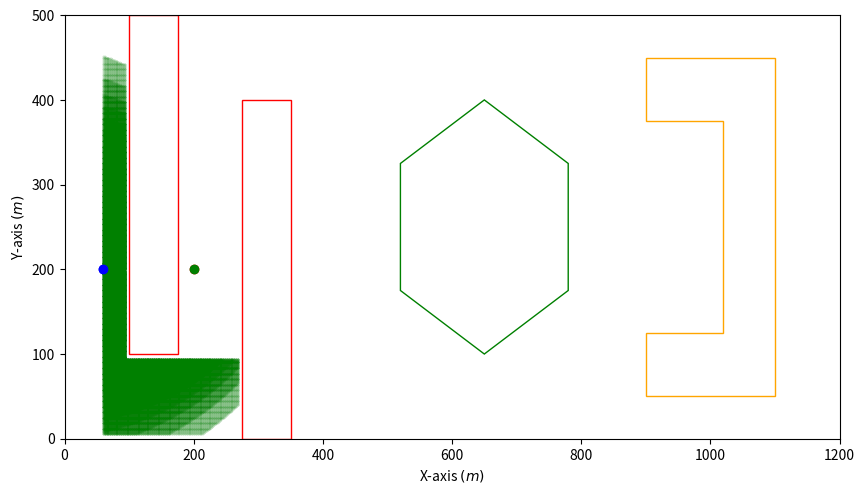

The matplotlib source for this figure:
# -*- coding: utf-8 -*-
"""
Created on Mon Mar 11 15:49:50 2024

[redacted]
"""

'''
Importing the required libraries
'''
import heapq as hq
import time
import matplotlib.pyplot as plt
import matplotlib.patches as patches
import numpy as np
import math

'''
Defining the Environment
'''
# create a figure and axis object
fig, ax = plt.subplots(figsize=(10,5.5))

# create a Rectangle object
rect = patches.Rectangle((100, 100), 75, 400, linewidth=1, edgecolor='r', facecolor='none')
rect1 = patches.Rectangle((275, 0), 75, 400, linewidth=1, edgecolor='r', facecolor='none')

# Create a hexagon for another obstacle
center_hexagon = (650, 250)
num_vertices_hexagon = 6
hexagon = patches.RegularPolygon(center_hexagon, num_vertices_hexagon, radius=150, orientation=0, linewidth=1, edgecolor='g', facecolor='none')

# Polygon patch for the right half of the square
vertices_right_half_square = [(900, 50), (1100, 50), (1100, 450), (900, 450), (900, 375), (1020, 375), (1020, 125), (900, 125)]

right_half_square = patches.Polygon(vertices_right_half_square, linewidth=1, edgecolor='orange', facecolor='none')


'''
Checking for Obstacles
'''
def check_for_rect(x, y):
    return (x >= 100-5 and x <= 175+5) and (y >= 100-5 and y <= 500)

def check_for_rect1(x, y):
    return (x >= 275-5 and x <= 350+5) and (y >= 0 and y <= 400+5)

def check_for_hexagon(x, y):
    # Define the vertices of the hexagon
    vertices_hexagon = [
        (650 + 155 * np.cos(np.pi/3 * i + np.pi/2), 250 + 155 * np.sin(np.pi/3 * i + np.pi/2)) 
        for i in range(6)
    ]

    # Check if the point (x, y) is inside the hexagon
    # Using the ray-casting algorithm
    count = 0
    for i in range(6):
        x1, y1 = vertices_hexagon[i]
        x2, y2 = vertices_hexagon[(i + 1) % 6]
        if y1 != y2:
            if min(y1, y2) < y <= max(y1, y2) and x <= max(x1, x2):
                x_intersect = (y - y1) * (x2 - x1) / (y2 - y1) + x1
                if x1 == x2 or x <= x_intersect:
                    count += 1
        elif y == y1 and x <= x1:
            count += 1
    return count % 2 == 1

def check_for_right_half_square(x, y):
    if (y >= 45  and y<=130) or (y>=370 and y<=455):
        return (x >= 895 and x <= 1105)
    elif (y>=130 and y<=370):
        return (x >= 1015  and x <= 1105)
    else:
        return False

def check_for_maze(x, y):
    return (x <= 5 or x >= 1195) or (y <= 5 or y >= 495)

def is_move_legal(x, y):
    if check_for_rect(x, y) or check_for_hexagon(x, y) or check_for_rect1(x, y) or check_for_right_half_square(x, y) or check_for_maze(x, y):
        # print("The point is in the obstacle space")
        return False
    else:
        return True

'''
Ask the user for the initial and goal points
'''
def give_inputs():
    x_initial = int(input("Provide the initial x coordinate: "))
    y_initial = int(input("Provide the initial y coordinate: "))
    thetas = int(input("Provide the thetas value: "))

    x_goal = int(input("Provide the goal x coordinate: "))
    y_goal = int(input("Provide the goal y coordinate: "))
    if is_move_legal(x_initial, y_initial) or is_move_legal(x_goal, y_goal):
        print("The initial and goal points are in the obstacle space. Please provide different points.")
        return give_inputs()
    elif thetas < 0 or thetas > 30 :
        print("The value of thetas is not in the range. Please provide a value between 0 and 30")
        return give_inputs()
    else:
        return x_initial, y_initial, thetas, x_goal, y_goal
    


def check_open_list(node, pq):
    for open_node in open_list:
        if node[1][0] == open_node[1][0] and  node[1][1] == open_node[1][1]:
            return True
    return False


'''
When the goal is found, we look for the path
'''
def get_path(predecessor, start, goal):
    path = []
    while goal != start:
        # print("Goal before entering get_path:", goal)
        path.append(goal)
        goal = predecessor[(goal[0], goal[1])]
    path.append(start)
    path.reverse()
    print(path)
    # Plot the path nodes
    for node in path:
        ax.plot(node[0], node[1], 'ro', alpha=0.3, markersize=1)
    return path

def possible_moves(tup , step_size):
    x_old, y_old, theta_old = tup
    move_list = []
    angles = [0, 30, 60, -30, -60]

    for angle in angles:
        theta = (theta_old + angle)
        if (theta == 0):
            theta = 0
        elif (theta == 360):
            theta = 360
        else :
            theta = theta % 360
        x = x_old + step_size * math.cos(np.radians(theta))
        y = y_old + step_size * math.sin(np.radians(theta))  # Use sin for y-coordinate

        # if not is_move_legal(x_int, y_int) and (x_int, y_int) in visited_nodes and abs(theta - theta_old) < 15:
        #     ax.plot(x_int, y_int, 'go', alpha=0.3, markersize=1)
        move_list.append((x, y, theta))
    # print("The move list is: ", move_list)

    return move_list

# def possible_moves(tup , step_size, RPM1, RPM2):
#     Xi, Yi, Thetai = tup
#     move_list = [(0, RPM1), (RPM1, 0), (RPM1, RPM1), (0, RPM2), (RPM2, 0), (RPM2, RPM2), (RPM1, RPM2), (RPM2, RPM1)]

#     moves = []
    
#     for move in move_list:
#         UL,UR= move
#         t = 0
#         r = 0.038
#         L = 0.354
#         dt = 0.1
#         Xn=Xi
#         Yn=Yi
#         Thetan = 3.14 * Thetai / 180

#     # Xi, Yi,Thetai: Input point's coordinates
#     # Xs, Ys: Start point coordinates for plot function
#     # Xn, Yn, Thetan: End point coordintes

#         D=0
#         while t<1:
#             t = t + dt
#             Xs = Xn
#             Ys = Yn
#             Xn += 0.5*r * (UL + UR) * math.cos(Thetan) * dt
#             Yn += 0.5*r * (UL + UR) * math.sin(Thetan) * dt
#             Thetan += (r / L) * (UR - UL) * dt
#             Thetan = 180 * (Thetan) / 3.14
#             if (Thetan == 0):
#                 Thetan = 0
#             elif (Thetan == 360):
#                 Thetan = 360
#             else :
#                 Thetan = Thetan % 360
#             # plt.plot([Xs, Xn], [Ys, Yn], color="blue")

            
#         moves.append((Xn,Yn, Thetan))

def is_in_check(tup , is_in_checker):
    x , y , theta = tup
    if ((x , y)) in is_in_checker :
            thetas = is_in_checker[x, y]
            for theta_c in thetas:
                if abs(theta_c - theta) < 30:
                    # print("theta_c: ", theta_c)
                    # print("theta: ", theta)
                    print("True", thetas)
                    return True
    # print("False", is_in_checker)
    return False

if __name__ == "__main__":

    '''
    Set the time to 0
    '''
    start_time = time.time()
    '''
    Plotting the Environment
    '''
    # Add the patch to the Axes
    ax.add_patch(hexagon)
    ax.add_patch(rect)
    ax.add_patch(rect1)
    ax.add_patch(right_half_square)

    '''
    Specify the initial and goal points here
    '''
    # x_initial, y_initial, thetas, x_goal, y_goal = give_inputs()
    # x_initial = 90
    # y_initial = 400
    x_initial = 60
    y_initial = 200   
    thetas = 0
    # x_goal = 950
    # y_goal = 300
    # x_goal = 100
    # y_goal = 20
    x_goal = 200
    y_goal = 200
    thetag = thetas
    step_size = 1.0

    '''
    Defining the A star Algorithm
    '''
    is_in_checker = {}
    open_list = []
    hq.heapify(open_list)
    c2c = 0
    start = (c2c, (x_initial, y_initial, thetas))
    goal = (c2c, (x_goal, y_goal, thetag))

    # Add a circle around the goal point
    circle_radius = 1.5
    goal_circle = patches.Circle((x_goal, y_goal), circle_radius, edgecolor='b', facecolor='none', linestyle='--')
    ax.add_patch(goal_circle)

    # Set axis labels and limits
    ax.set_xlabel('X-axis $(m)$')
    ax.set_ylabel('Y-axis $(m)$')

    ax.set_xlim(0, 1200)
    ax.set_ylim(0, 500)

    # Plot the initial and goal points
    ax.plot(x_initial, y_initial, 'bo', label='Initial Point')
    ax.plot(x_goal, y_goal, 'ro', label='Goal Point')

    '''
    Initializing the data structures
    '''
    predecessor = {(start[1][0], start[1][1]): None}
    visited_nodes = [(start[1][0], start[1][1])]

    # Add the start node to the open list
    hq.heappush(open_list, start)
    # print(open_list)
    iteration = 0

    c2c_list = {(start[1][0], start[1][1]): 0}
    c2g = np.sqrt((start[1][0] - x_goal)**2 + (start[1][1] - y_goal)**2)

    start = (c2g, (x_initial, y_initial, thetas))
    goal = (c2c, (x_goal, y_goal, thetas))

    # while the open list is not empty
    while not len(open_list)==0 :

        # Pop the node with the smallest cost from the open list
        node = hq.heappop(open_list)
        # if iteration == 4:
        #     print(iteration)
        #     break
        print(node)
        # Iteration to display the visited nodes after every 10000 iterations
        iteration += 1 
        # Distance from the current node to the goal node
        distance_from_goal = np.sqrt((node[1][0] - x_goal)**2 + (node[1][1] - y_goal)**2)

        Thetan = node[1][2] % 360
        x_int = int(round(node[1][0]))
        y_int = int(round(node[1][1]))

        if (x_int, y_int) in is_in_checker:
            thetas = is_in_checker[x_int, y_int]
            thetas.append(Thetan)
            # print("is_in_checker",is_in_checker)
        else:
            thetas = []
            thetas.append(Thetan)
            is_in_checker[x_int, y_int] = thetas
            # print("not is_in_checker",is_in_checker)

        # Check if the node is the goal node, if yes then break the loop and find the path
        if distance_from_goal <= circle_radius and abs(node[1][2] - goal[1][2]) <= 15:
            predecessor[(goal[1][0], goal[1][1])] = (node[1][0], node[1][1])
            path = get_path(predecessor, (start[1][0], start[1][1]), (goal[1][0], goal[1][1]))
            break
        else:
            # print("The iteration is: ", iteration)
            # Setting all the physical constraints of the turtlebot
            # RPM1 = 5
            # RPM2 = 10
            # Sets the cost to move from one node to another
            # move_list = [(0, RPM1), (RPM1, 0), (RPM1, RPM1), (0, RPM2), (RPM2, 0), (RPM2, RPM2), (RPM1, RPM2), (RPM2, RPM1)]
            move_list = possible_moves(node[1], step_size)
            # print("The move list is: ", move_list)
            costs = [step_size, step_size, step_size, step_size, step_size]            
            for move, c2c_step in zip(move_list, costs):
                # print("The move is: ", move)
                Xn, Yn, Thetan = move
                # r = 0.038
                # L = 0.354
                # dt = 0.1
                # t = 0
                # while t<1:
                #     t = t + dt
                #     Xs = Xn
                #     Ys = Yn
                #     Xn += 0.5*r * (move[0] + move[1]) * math.cos(Thetan) * dt
                #     Yn += 0.5*r * (move[0] + move[1]) * math.sin(Thetan) * dt
                #     Thetan += (r / L) * (move[1] - move[0]) * dt
                #     # ax.plot([Xs, Xn], [Ys, Yn], color="blue")
                #     # plt.pause(0.01)
                # print("The Xn and Yn are: ", Xn, Yn, Thetan)

                # Keep the angle in the range of 0 to 360
                # Thetan = 180 * (Thetan) / 3.14
                # if (Thetan == 0):
                #     Thetan = 0
                # elif (Thetan == 360):
                #     Thetan = 360
                # else :
                #     Thetan = Thetan % 360

                # Calculate the new node
                neighbor_x = int(round(Xn))
                neighbor_y = int(round(Yn))


                if not is_in_check((neighbor_x, neighbor_y, Thetan), is_in_checker):      
                        # distance from the current node to the goal node
                        c2g = np.sqrt((neighbor_x - x_goal)**2 + (neighbor_y - y_goal)**2)
                        
                        # adding the new node with its costs to be updated
                        new_node = (c2c_step, (Xn, Yn, Thetan))
                        # print("The new node is: ", new_node)

                        # Check if the node is in closed list and if it is in the obstacle space and open list
                        if (neighbor_x, neighbor_y) not in predecessor and is_move_legal(neighbor_x, neighbor_y):
                        # if (neighbor_x, neighbor_y) not in visited_nodes:
                                # if not in closed list, add the node to the closed list
                                predecessor[(neighbor_x, neighbor_y)] = (node[1][0], node[1][1])
                                
                                # update the cost from start to the current node
                                c2c = c2c_list[(x_int, y_int)] + c2c_step
                                c2c_list[(neighbor_x, neighbor_y)] = c2c
                                f_value = c2c + c2g

                                # update the node with the new cost
                                new_node = (f_value, (Xn, Yn, Thetan))

                                # Push the new node to the open list
                                hq.heappush(open_list, new_node)
                                # print("The new node is: ", new_node.node)

                                # Add the visited node to the list
                                visited_nodes.append((neighbor_x, neighbor_y))

                                # Plotting the visited nodes
                                if iteration % 3000 == 0:  # Plot every 100th node
                                    visited_x = [node[0] for node in visited_nodes]
                                    visited_y = [node[1] for node in visited_nodes]
                                    ax.plot(visited_x, visited_y, 'go', alpha=0.3, markersize=0.2)
                                    plt.pause(0.01)

                        else:
                            # If the node is in the open list, check if the cost to move from the current node to the neighbor node is less than the cost to move from the start node to the neighbor node
                            # if is_move_legal(neighbor_x, neighbor_y):
                            #     # Check if the sample array is present in the list of tuples
                            #     for i in range(len(open_list)):
                            #         if new_node[1][0] == open_list[i][1][0] and  new_node[1][1] == open_list[i][1][1] and open_list[i][0] > node[0] + c2c_step + c2g:
                            #                 predecessor[(neighbor_x, neighbor_y)] = (node[1][0], node[1][1])
                            #                 # distance from the current node to the goal node
                            #                 c2g = np.sqrt((neighbor_x - x_goal)**2 + (neighbor_y - y_goal)**2)
                            #                 c2c = c2c_list[(x_int, y_int)] + c2c_step
                            #                 c2c_list[(neighbor_x, neighbor_y)] = c2c
                            #                 f_value = c2c + c2g
                            #                 new_node = (f_value, (Xn, Yn, Thetan))
                            #                 hq.heappush(open_list, new_node)
                                continue
               
    # Record the end time
    end_time = time.time()

    # Print the time taken to find the path
    print("Time taken to find the path:", (end_time - start_time)/60, "minutes")

    # set the x and y limits of the axis
    ax.set_xlim(0, 1200)
    ax.set_ylim(0, 500)

    # Plot the initial and goal points
    ax.plot(x_initial, y_initial, 'bo', label='Initial Point')
    ax.plot(x_goal, y_goal, 'go', label='Goal Point')

    # plt.pause(0.001)
    # display the plot
    plt.show()


